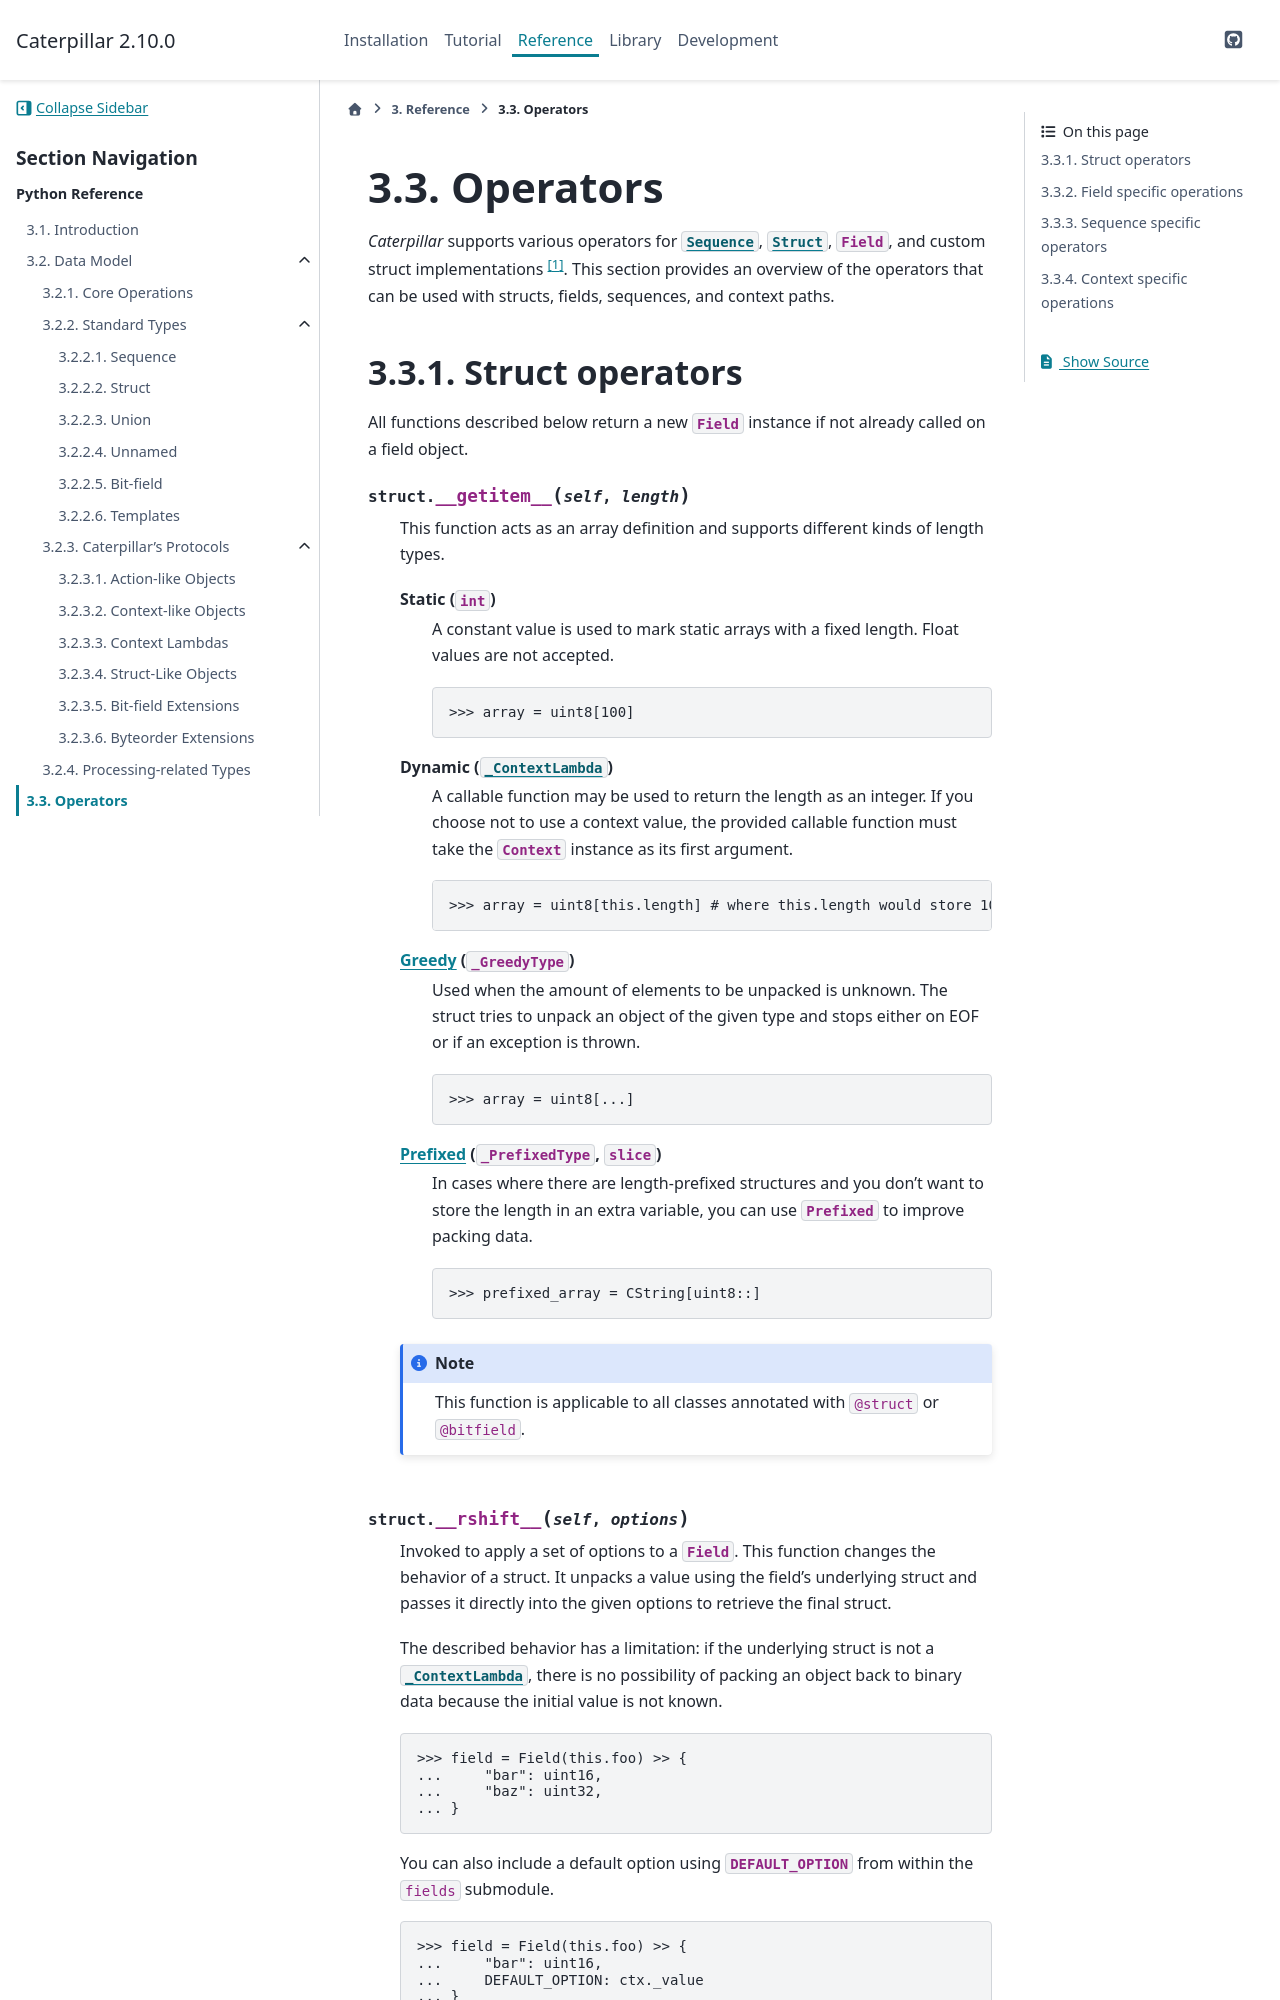

repository: MatrixEditor/caterpillar · page: reference/operators.html · generator: sphinx

.. _operators:

*********
Operators
*********

*Caterpillar* supports various operators for :class:`~caterpillar.model.Sequence`,
:class:`~caterpillar.model.Struct`, :class:`Field`, and custom struct implementations
[1]_. This section provides an overview of the operators that can be used with
structs, fields, sequences, and context paths.
